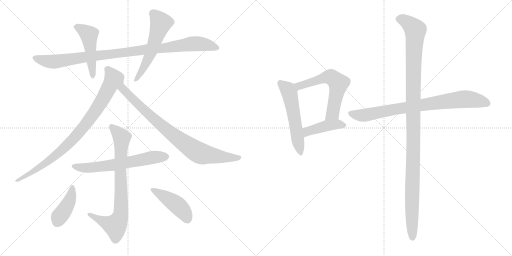
t = 0.00 s
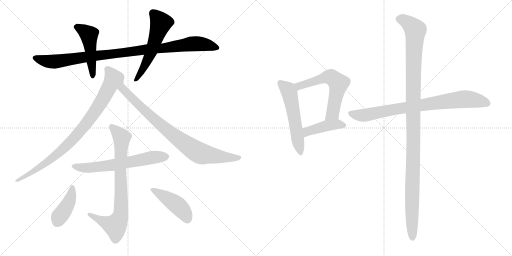
t = 2.25 s
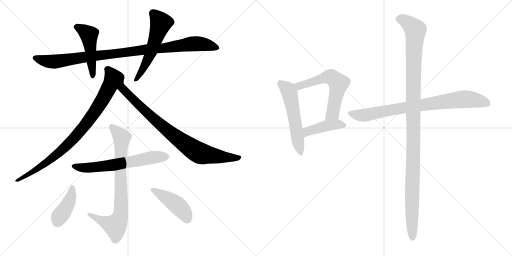
t = 4.50 s
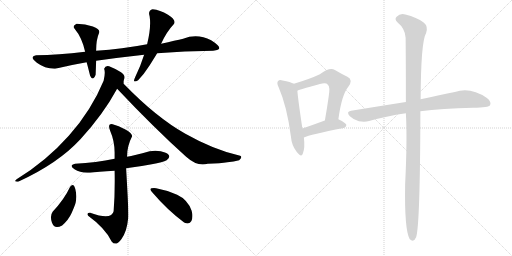
t = 6.75 s
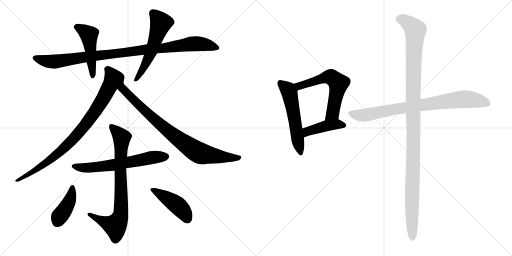
t = 9.00 s
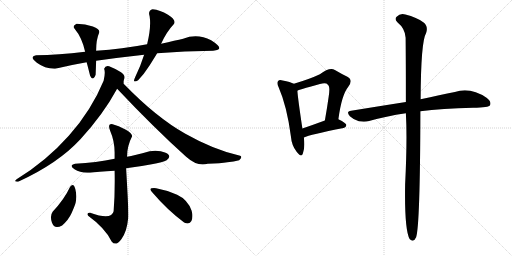
t = 11.25 s

The animated SVG that drew these frames (rendered in a browser with its animation timeline set to each time). Animation: 14 CSS @keyframes rules; one cycle of 11.25 s.

<svg version="1.1" viewBox="0 0 2048 1024" xmlns="http://www.w3.org/2000/svg">
  <g stroke="lightgray" stroke-dasharray="1,1" stroke-width="1" transform="scale(4, 4)">
    <line x1="0" y1="0" x2="256" y2="256"></line>
    <line x1="256" y1="0" x2="0" y2="256"></line>
    <line x1="128" y1="0" x2="128" y2="256"></line>
    <line x1="0" y1="128" x2="256" y2="128"></line>
    <line x1="256" y1="0" x2="512" y2="256"></line>
    <line x1="512" y1="0" x2="256" y2="256"></line>
    <line x1="384" y1="0" x2="384" y2="256"></line>
    <line x1="256" y1="128" x2="512" y2="128"></line>
  </g>
<g transform="scale(1, -1) translate(0, -850)">
   <style type="text/css">
    @keyframes keyframes0 {
      from {
       stroke: black;
       stroke-dashoffset: 983;
       stroke-width: 128;
       }
       76% {
       animation-timing-function: step-end;
       stroke: black;
       stroke-dashoffset: 0;
       stroke-width: 128;
       }
       to {
       stroke: black;
       stroke-width: 1024;
       }
       }
       #make-me-a-hanzi-animation-0 {
         animation: keyframes0 1.049967s both;
         animation-delay: 0.000000s;
         animation-timing-function: linear;
       }
    @keyframes keyframes1 {
      from {
       stroke: black;
       stroke-dashoffset: 479;
       stroke-width: 128;
       }
       61% {
       animation-timing-function: step-end;
       stroke: black;
       stroke-dashoffset: 0;
       stroke-width: 128;
       }
       to {
       stroke: black;
       stroke-width: 1024;
       }
       }
       #make-me-a-hanzi-animation-1 {
         animation: keyframes1 0.639811s both;
         animation-delay: 1.049967s;
         animation-timing-function: linear;
       }
    @keyframes keyframes2 {
      from {
       stroke: black;
       stroke-dashoffset: 551;
       stroke-width: 128;
       }
       64% {
       animation-timing-function: step-end;
       stroke: black;
       stroke-dashoffset: 0;
       stroke-width: 128;
       }
       to {
       stroke: black;
       stroke-width: 1024;
       }
       }
       #make-me-a-hanzi-animation-2 {
         animation: keyframes2 0.698405s both;
         animation-delay: 1.689778s;
         animation-timing-function: linear;
       }
    @keyframes keyframes3 {
      from {
       stroke: black;
       stroke-dashoffset: 864;
       stroke-width: 128;
       }
       74% {
       animation-timing-function: step-end;
       stroke: black;
       stroke-dashoffset: 0;
       stroke-width: 128;
       }
       to {
       stroke: black;
       stroke-width: 1024;
       }
       }
       #make-me-a-hanzi-animation-3 {
         animation: keyframes3 0.953125s both;
         animation-delay: 2.388183s;
         animation-timing-function: linear;
       }
    @keyframes keyframes4 {
      from {
       stroke: black;
       stroke-dashoffset: 843;
       stroke-width: 128;
       }
       73% {
       animation-timing-function: step-end;
       stroke: black;
       stroke-dashoffset: 0;
       stroke-width: 128;
       }
       to {
       stroke: black;
       stroke-width: 1024;
       }
       }
       #make-me-a-hanzi-animation-4 {
         animation: keyframes4 0.936035s both;
         animation-delay: 3.341308s;
         animation-timing-function: linear;
       }
    @keyframes keyframes5 {
      from {
       stroke: black;
       stroke-dashoffset: 624;
       stroke-width: 128;
       }
       67% {
       animation-timing-function: step-end;
       stroke: black;
       stroke-dashoffset: 0;
       stroke-width: 128;
       }
       to {
       stroke: black;
       stroke-width: 1024;
       }
       }
       #make-me-a-hanzi-animation-5 {
         animation: keyframes5 0.757812s both;
         animation-delay: 4.277343s;
         animation-timing-function: linear;
       }
    @keyframes keyframes6 {
      from {
       stroke: black;
       stroke-dashoffset: 778;
       stroke-width: 128;
       }
       72% {
       animation-timing-function: step-end;
       stroke: black;
       stroke-dashoffset: 0;
       stroke-width: 128;
       }
       to {
       stroke: black;
       stroke-width: 1024;
       }
       }
       #make-me-a-hanzi-animation-6 {
         animation: keyframes6 0.883138s both;
         animation-delay: 5.035155s;
         animation-timing-function: linear;
       }
    @keyframes keyframes7 {
      from {
       stroke: black;
       stroke-dashoffset: 407;
       stroke-width: 128;
       }
       57% {
       animation-timing-function: step-end;
       stroke: black;
       stroke-dashoffset: 0;
       stroke-width: 128;
       }
       to {
       stroke: black;
       stroke-width: 1024;
       }
       }
       #make-me-a-hanzi-animation-7 {
         animation: keyframes7 0.581217s both;
         animation-delay: 5.918293s;
         animation-timing-function: linear;
       }
    @keyframes keyframes8 {
      from {
       stroke: black;
       stroke-dashoffset: 440;
       stroke-width: 128;
       }
       59% {
       animation-timing-function: step-end;
       stroke: black;
       stroke-dashoffset: 0;
       stroke-width: 128;
       }
       to {
       stroke: black;
       stroke-width: 1024;
       }
       }
       #make-me-a-hanzi-animation-8 {
         animation: keyframes8 0.608073s both;
         animation-delay: 6.499510s;
         animation-timing-function: linear;
       }
    @keyframes keyframes9 {
      from {
       stroke: black;
       stroke-dashoffset: 551;
       stroke-width: 128;
       }
       64% {
       animation-timing-function: step-end;
       stroke: black;
       stroke-dashoffset: 0;
       stroke-width: 128;
       }
       to {
       stroke: black;
       stroke-width: 1024;
       }
       }
       #make-me-a-hanzi-animation-9 {
         animation: keyframes9 0.698405s both;
         animation-delay: 7.107583s;
         animation-timing-function: linear;
       }
    @keyframes keyframes10 {
      from {
       stroke: black;
       stroke-dashoffset: 596;
       stroke-width: 128;
       }
       66% {
       animation-timing-function: step-end;
       stroke: black;
       stroke-dashoffset: 0;
       stroke-width: 128;
       }
       to {
       stroke: black;
       stroke-width: 1024;
       }
       }
       #make-me-a-hanzi-animation-10 {
         animation: keyframes10 0.735026s both;
         animation-delay: 7.805988s;
         animation-timing-function: linear;
       }
    @keyframes keyframes11 {
      from {
       stroke: black;
       stroke-dashoffset: 431;
       stroke-width: 128;
       }
       58% {
       animation-timing-function: step-end;
       stroke: black;
       stroke-dashoffset: 0;
       stroke-width: 128;
       }
       to {
       stroke: black;
       stroke-width: 1024;
       }
       }
       #make-me-a-hanzi-animation-11 {
         animation: keyframes11 0.600749s both;
         animation-delay: 8.541014s;
         animation-timing-function: linear;
       }
    @keyframes keyframes12 {
      from {
       stroke: black;
       stroke-dashoffset: 811;
       stroke-width: 128;
       }
       73% {
       animation-timing-function: step-end;
       stroke: black;
       stroke-dashoffset: 0;
       stroke-width: 128;
       }
       to {
       stroke: black;
       stroke-width: 1024;
       }
       }
       #make-me-a-hanzi-animation-12 {
         animation: keyframes12 0.909993s both;
         animation-delay: 9.141763s;
         animation-timing-function: linear;
       }
    @keyframes keyframes13 {
      from {
       stroke: black;
       stroke-dashoffset: 1165;
       stroke-width: 128;
       }
       79% {
       animation-timing-function: step-end;
       stroke: black;
       stroke-dashoffset: 0;
       stroke-width: 128;
       }
       to {
       stroke: black;
       stroke-width: 1024;
       }
       }
       #make-me-a-hanzi-animation-13 {
         animation: keyframes13 1.198079s both;
         animation-delay: 10.051756s;
         animation-timing-function: linear;
       }
</style>
<path d="M 384.5 607.5 Q 475.5 620.5 576.5 631.5 L 628.5 637.5 Q 737.5 646.5 852.5 647.5 Q 905.5 650.5 844.5 689.5 Q 789.5 717.5 732.5 695.5 Q 703.5 689.5 644.5 675.5 L 588.5 673.5 Q 489.5 654.5 384.5 647.5 L 340.5 643.5 Q 231.5 630.5 144.5 629.5 Q 114.5 623.5 147.5 599.0 Q 180.5 574.5 220.5 575.5 Q 277.5 589.5 346.5 601.5 L 384.5 607.5 Z" fill="lightgray"></path> 
<path d="M 360.5 547.5 Q 371.5 523.5 382.5 551.5 Q 383.5 574.5 384.5 607.5 L 384.5 647.5 Q 384.5 692.5 396.5 719.5 Q 401.5 733.5 371.5 744.5 Q 341.5 755.5 306.5 755.5 Q 287.5 746.5 298.5 735.5 Q 328.5 699.5 340.5 643.5 L 346.5 601.5 Q 348.5 595.5 360.5 547.5 Z" fill="lightgray"></path> 
<path d="M 576.5 631.5 Q 562.5 586.5 540.5 541.5 Q 532.5 524.5 538.5 524.5 Q 544.5 524.5 552.5 529.5 Q 576.5 554.5 597.5 587.5 Q 618.5 620.5 628.5 637.5 L 644.5 675.5 Q 665.5 722.5 696.5 755.5 Q 704.5 771.5 672.0 791.5 Q 639.5 811.5 610.5 813.5 Q 590.5 808.5 598.5 785.5 Q 605.5 742.5 588.5 673.5 L 576.5 631.5 Z" fill="lightgray"></path> 
<path d="M 436.5 585.5 Q 421.5 589.5 416.5 575.5 Q 422.5 560.5 414.5 527.5 Q 366.5 410.5 276.0 308.5 Q 185.5 206.5 66.5 133.5 Q 52.5 122.5 72.5 123.5 Q 232.5 196.5 322.5 294.5 Q 412.5 392.5 468.5 495.5 L 494.5 529.5 Q 505.5 547.5 484.0 561.5 Q 462.5 575.5 436.5 585.5 Z" fill="lightgray"></path> 
<path d="M 468.5 495.5 Q 615.5 339.5 744.5 223.5 Q 790.5 182.5 830.5 195.5 Q 883.5 197.5 909.5 201.5 Q 935.5 204.5 956.5 209.5 Q 971.5 222.5 960.5 227.5 Q 856.5 250.5 741.5 315.5 Q 625.5 380.5 494.5 515.5 L 494.5 529.5 C 489.5 559.5 447.5 517.5 468.5 495.5 Z" fill="lightgray"></path> 
<path d="M 504.5 177.5 Q 561.5 184.5 607.0 193.5 Q 652.5 202.5 666.5 209.5 Q 689.5 226.5 662.5 239.0 Q 635.5 251.5 598.5 245.5 Q 536.5 228.5 508.5 223.5 L 458.5 215.5 Q 385.5 199.5 300.5 195.5 Q 273.5 189.5 298.0 173.0 Q 322.5 156.5 360.5 159.5 Q 388.5 163.5 458.5 167.5 L 504.5 177.5 Z" fill="lightgray"></path> 
<path d="M 458.5 167.5 Q 460.5 81.5 454.5 5.5 Q 446.5 -31.5 360.5 -0.5 Q 344.5 -0.5 352.5 -12.5 Q 421.5 -62.5 446.5 -115.5 Q 463.5 -137.5 486.0 -105.5 Q 508.5 -73.5 512.5 -22.5 Q 513.5 13.5 510.5 69.0 Q 507.5 124.5 504.5 177.5 L 508.5 223.5 Q 507.5 264.5 528.5 305.5 Q 529.5 316.5 501.5 332.5 Q 473.5 348.5 450.5 353.5 Q 428.5 356.5 440.5 327.5 Q 459.5 284.5 458.5 233.5 L 458.5 215.5 L 458.5 167.5 Z" fill="lightgray"></path> 
<path d="M 248.5 -51.5 Q 274.5 -28.5 286.5 -1.5 Q 298.5 25.5 302.5 39.5 Q 308.5 64.5 301.5 93.0 Q 294.5 121.5 280.5 103.5 Q 257.5 53.5 210.5 3.5 Q 198.5 -13.5 208.0 -41.0 Q 217.5 -68.5 248.5 -51.5 Z" fill="lightgray"></path> 
<path d="M 736.5 -39.5 Q 757.5 -50.5 765.5 -34.0 Q 773.5 -17.5 766.5 7.5 Q 750.5 51.5 708.5 71.0 Q 666.5 90.5 624.5 97.5 Q 615.5 99.5 605.5 97.0 Q 595.5 94.5 610.5 79.5 Q 668.5 11.5 736.5 -39.5 Z" fill="lightgray"></path> 
<path d="M 1175.5 515.0 Q 1162.5 522.0 1130.5 528.0 Q 1117.5 532.0 1112.5 526.0 Q 1105.5 519.0 1114.5 501.0 Q 1147.5 426.0 1163.5 305.0 Q 1166.5 268.0 1186.5 243.0 Q 1205.5 218.0 1211.5 236.0 Q 1220.5 258.0 1215.5 300.0 L 1209.5 336.0 Q 1191.5 457.0 1189.5 487.0 C 1187.5 510.0 1187.5 510.0 1175.5 515.0 Z" fill="lightgray"></path> 
<path d="M 1353.5 373.0 Q 1366.5 470.0 1392.5 502.0 Q 1414.5 530.0 1389.5 543.0 Q 1368.5 553.0 1339.5 570.0 Q 1318.5 582.0 1279.5 553.0 Q 1239.5 534.0 1175.5 515.0 C 1146.5 506.0 1161.5 476.0 1189.5 487.0 Q 1190.5 490.0 1279.5 514.0 Q 1304.5 521.0 1311.5 511.0 Q 1321.5 504.0 1314.5 462.0 Q 1308.5 419.0 1299.5 368.0 C 1294.5 338.0 1349.5 343.0 1353.5 373.0 Z" fill="lightgray"></path> 
<path d="M 1215.5 300.0 Q 1239.5 312.0 1374.5 338.0 Q 1384.5 341.0 1385.5 350.0 Q 1385.5 357.0 1353.5 373.0 C 1336.5 382.0 1327.5 378.0 1299.5 368.0 Q 1250.5 350.0 1209.5 336.0 C 1181.5 326.0 1187.5 288.0 1215.5 300.0 Z" fill="lightgray"></path> 
<path d="M 1681.5 405.0 Q 1766.5 417.0 1892.5 419.0 Q 1955.5 419.0 1960.5 430.0 Q 1966.5 443.0 1947.5 458.0 Q 1881.5 503.0 1819.5 482.0 Q 1761.5 470.0 1682.5 453.0 L 1623.5 442.0 Q 1521.5 426.0 1404.5 407.0 Q 1382.5 404.0 1399.5 385.0 Q 1415.5 370.0 1435.5 365.0 Q 1459.5 361.0 1476.5 366.0 Q 1543.5 385.0 1623.5 397.0 L 1681.5 405.0 Z" fill="lightgray"></path> 
<path d="M 1623.5 397.0 Q 1629.5 292.0 1620.5 112.0 Q 1617.5 -68.0 1638.5 -106.0 Q 1654.5 -122.0 1664.5 -99.0 Q 1680.5 -50.0 1681.5 405.0 L 1682.5 453.0 Q 1683.5 684.0 1704.5 718.0 Q 1713.5 745.0 1694.5 760.0 Q 1667.5 781.0 1621.5 792.0 Q 1600.5 798.0 1586.5 783.0 Q 1576.5 774.0 1589.5 761.0 Q 1620.5 736.0 1622.5 699.0 Q 1623.5 608.0 1623.5 442.0 L 1623.5 397.0 Z" fill="lightgray"></path> 
      <clipPath id="make-me-a-hanzi-clip-0">
      <path d="M 384.5 607.5 Q 475.5 620.5 576.5 631.5 L 628.5 637.5 Q 737.5 646.5 852.5 647.5 Q 905.5 650.5 844.5 689.5 Q 789.5 717.5 732.5 695.5 Q 703.5 689.5 644.5 675.5 L 588.5 673.5 Q 489.5 654.5 384.5 647.5 L 340.5 643.5 Q 231.5 630.5 144.5 629.5 Q 114.5 623.5 147.5 599.0 Q 180.5 574.5 220.5 575.5 Q 277.5 589.5 346.5 601.5 L 384.5 607.5 Z" fill="lightgray"></path>
      </clipPath>
      <path clip-path="url(#make-me-a-hanzi-clip-0)" d="M 144.5 614.5 L 213.5 603.5 L 771.5 675.5 L 851.5 668.5 L 861.5 658.5 " fill="none" id="make-me-a-hanzi-animation-0" stroke-dasharray="855 1710" stroke-linecap="round"></path>

      <clipPath id="make-me-a-hanzi-clip-1">
      <path d="M 360.5 547.5 Q 371.5 523.5 382.5 551.5 Q 383.5 574.5 384.5 607.5 L 384.5 647.5 Q 384.5 692.5 396.5 719.5 Q 401.5 733.5 371.5 744.5 Q 341.5 755.5 306.5 755.5 Q 287.5 746.5 298.5 735.5 Q 328.5 699.5 340.5 643.5 L 346.5 601.5 Q 348.5 595.5 360.5 547.5 Z" fill="lightgray"></path>
      </clipPath>
      <path clip-path="url(#make-me-a-hanzi-clip-1)" d="M 306.5 743.5 L 354.5 713.5 L 371.5 547.5 " fill="none" id="make-me-a-hanzi-animation-1" stroke-dasharray="351 702" stroke-linecap="round"></path>

      <clipPath id="make-me-a-hanzi-clip-2">
      <path d="M 576.5 631.5 Q 562.5 586.5 540.5 541.5 Q 532.5 524.5 538.5 524.5 Q 544.5 524.5 552.5 529.5 Q 576.5 554.5 597.5 587.5 Q 618.5 620.5 628.5 637.5 L 644.5 675.5 Q 665.5 722.5 696.5 755.5 Q 704.5 771.5 672.0 791.5 Q 639.5 811.5 610.5 813.5 Q 590.5 808.5 598.5 785.5 Q 605.5 742.5 588.5 673.5 L 576.5 631.5 Z" fill="lightgray"></path>
      </clipPath>
      <path clip-path="url(#make-me-a-hanzi-clip-2)" d="M 613.5 795.5 L 637.5 768.5 L 640.5 747.5 L 587.5 604.5 L 544.5 530.5 " fill="none" id="make-me-a-hanzi-animation-2" stroke-dasharray="423 846" stroke-linecap="round"></path>

      <clipPath id="make-me-a-hanzi-clip-3">
      <path d="M 436.5 585.5 Q 421.5 589.5 416.5 575.5 Q 422.5 560.5 414.5 527.5 Q 366.5 410.5 276.0 308.5 Q 185.5 206.5 66.5 133.5 Q 52.5 122.5 72.5 123.5 Q 232.5 196.5 322.5 294.5 Q 412.5 392.5 468.5 495.5 L 494.5 529.5 Q 505.5 547.5 484.0 561.5 Q 462.5 575.5 436.5 585.5 Z" fill="lightgray"></path>
      </clipPath>
      <path clip-path="url(#make-me-a-hanzi-clip-3)" d="M 428.5 573.5 L 453.5 534.5 L 418.5 465.5 L 342.5 352.5 L 241.5 244.5 L 167.5 186.5 L 76.5 132.5 " fill="none" id="make-me-a-hanzi-animation-3" stroke-dasharray="736 1472" stroke-linecap="round"></path>

      <clipPath id="make-me-a-hanzi-clip-4">
      <path d="M 468.5 495.5 Q 615.5 339.5 744.5 223.5 Q 790.5 182.5 830.5 195.5 Q 883.5 197.5 909.5 201.5 Q 935.5 204.5 956.5 209.5 Q 971.5 222.5 960.5 227.5 Q 856.5 250.5 741.5 315.5 Q 625.5 380.5 494.5 515.5 L 494.5 529.5 C 489.5 559.5 447.5 517.5 468.5 495.5 Z" fill="lightgray"></path>
      </clipPath>
      <path clip-path="url(#make-me-a-hanzi-clip-4)" d="M 491.5 522.5 L 491.5 496.5 L 544.5 440.5 L 684.5 316.5 L 777.5 249.5 L 815.5 233.5 L 955.5 219.5 " fill="none" id="make-me-a-hanzi-animation-4" stroke-dasharray="715 1430" stroke-linecap="round"></path>

      <clipPath id="make-me-a-hanzi-clip-5">
      <path d="M 504.5 177.5 Q 561.5 184.5 607.0 193.5 Q 652.5 202.5 666.5 209.5 Q 689.5 226.5 662.5 239.0 Q 635.5 251.5 598.5 245.5 Q 536.5 228.5 508.5 223.5 L 458.5 215.5 Q 385.5 199.5 300.5 195.5 Q 273.5 189.5 298.0 173.0 Q 322.5 156.5 360.5 159.5 Q 388.5 163.5 458.5 167.5 L 504.5 177.5 Z" fill="lightgray"></path>
      </clipPath>
      <path clip-path="url(#make-me-a-hanzi-clip-5)" d="M 297.5 184.5 L 336.5 178.5 L 384.5 181.5 L 620.5 222.5 L 661.5 223.5 " fill="none" id="make-me-a-hanzi-animation-5" stroke-dasharray="496 992" stroke-linecap="round"></path>

      <clipPath id="make-me-a-hanzi-clip-6">
      <path d="M 458.5 167.5 Q 460.5 81.5 454.5 5.5 Q 446.5 -31.5 360.5 -0.5 Q 344.5 -0.5 352.5 -12.5 Q 421.5 -62.5 446.5 -115.5 Q 463.5 -137.5 486.0 -105.5 Q 508.5 -73.5 512.5 -22.5 Q 513.5 13.5 510.5 69.0 Q 507.5 124.5 504.5 177.5 L 508.5 223.5 Q 507.5 264.5 528.5 305.5 Q 529.5 316.5 501.5 332.5 Q 473.5 348.5 450.5 353.5 Q 428.5 356.5 440.5 327.5 Q 459.5 284.5 458.5 233.5 L 458.5 215.5 L 458.5 167.5 Z" fill="lightgray"></path>
      </clipPath>
      <path clip-path="url(#make-me-a-hanzi-clip-6)" d="M 447.5 339.5 L 471.5 320.5 L 486.5 297.5 L 483.5 -3.5 L 461.5 -52.5 L 380.5 -21.5 L 372.5 -9.5 L 364.5 -11.5 " fill="none" id="make-me-a-hanzi-animation-6" stroke-dasharray="650 1300" stroke-linecap="round"></path>

      <clipPath id="make-me-a-hanzi-clip-7">
      <path d="M 248.5 -51.5 Q 274.5 -28.5 286.5 -1.5 Q 298.5 25.5 302.5 39.5 Q 308.5 64.5 301.5 93.0 Q 294.5 121.5 280.5 103.5 Q 257.5 53.5 210.5 3.5 Q 198.5 -13.5 208.0 -41.0 Q 217.5 -68.5 248.5 -51.5 Z" fill="lightgray"></path>
      </clipPath>
      <path clip-path="url(#make-me-a-hanzi-clip-7)" d="M 291.5 98.5 L 279.5 50.5 L 228.5 -37.5 " fill="none" id="make-me-a-hanzi-animation-7" stroke-dasharray="279 558" stroke-linecap="round"></path>

      <clipPath id="make-me-a-hanzi-clip-8">
      <path d="M 736.5 -39.5 Q 757.5 -50.5 765.5 -34.0 Q 773.5 -17.5 766.5 7.5 Q 750.5 51.5 708.5 71.0 Q 666.5 90.5 624.5 97.5 Q 615.5 99.5 605.5 97.0 Q 595.5 94.5 610.5 79.5 Q 668.5 11.5 736.5 -39.5 Z" fill="lightgray"></path>
      </clipPath>
      <path clip-path="url(#make-me-a-hanzi-clip-8)" d="M 611.5 89.5 L 714.5 24.5 L 740.5 -5.5 L 748.5 -26.5 " fill="none" id="make-me-a-hanzi-animation-8" stroke-dasharray="312 624" stroke-linecap="round"></path>

      <clipPath id="make-me-a-hanzi-clip-9">
      <path d="M 1175.5 515.0 Q 1162.5 522.0 1130.5 528.0 Q 1117.5 532.0 1112.5 526.0 Q 1105.5 519.0 1114.5 501.0 Q 1147.5 426.0 1163.5 305.0 Q 1166.5 268.0 1186.5 243.0 Q 1205.5 218.0 1211.5 236.0 Q 1220.5 258.0 1215.5 300.0 L 1209.5 336.0 Q 1191.5 457.0 1189.5 487.0 C 1187.5 510.0 1187.5 510.0 1175.5 515.0 Z" fill="lightgray"></path>
      </clipPath>
      <path clip-path="url(#make-me-a-hanzi-clip-9)" d="M 1120.5 518.0 L 1149.5 494.0 L 1157.5 480.0 L 1199.5 242.0 " fill="none" id="make-me-a-hanzi-animation-9" stroke-dasharray="423 846" stroke-linecap="round"></path>

      <clipPath id="make-me-a-hanzi-clip-10">
      <path d="M 1353.5 373.0 Q 1366.5 470.0 1392.5 502.0 Q 1414.5 530.0 1389.5 543.0 Q 1368.5 553.0 1339.5 570.0 Q 1318.5 582.0 1279.5 553.0 Q 1239.5 534.0 1175.5 515.0 C 1146.5 506.0 1161.5 476.0 1189.5 487.0 Q 1190.5 490.0 1279.5 514.0 Q 1304.5 521.0 1311.5 511.0 Q 1321.5 504.0 1314.5 462.0 Q 1308.5 419.0 1299.5 368.0 C 1294.5 338.0 1349.5 343.0 1353.5 373.0 Z" fill="lightgray"></path>
      </clipPath>
      <path clip-path="url(#make-me-a-hanzi-clip-10)" d="M 1187.5 495.0 L 1205.5 510.0 L 1301.5 540.0 L 1324.5 541.0 L 1343.5 528.0 L 1353.5 517.0 L 1330.5 396.0 L 1305.5 376.0 " fill="none" id="make-me-a-hanzi-animation-10" stroke-dasharray="468 936" stroke-linecap="round"></path>

      <clipPath id="make-me-a-hanzi-clip-11">
      <path d="M 1215.5 300.0 Q 1239.5 312.0 1374.5 338.0 Q 1384.5 341.0 1385.5 350.0 Q 1385.5 357.0 1353.5 373.0 C 1336.5 382.0 1327.5 378.0 1299.5 368.0 Q 1250.5 350.0 1209.5 336.0 C 1181.5 326.0 1187.5 288.0 1215.5 300.0 Z" fill="lightgray"></path>
      </clipPath>
      <path clip-path="url(#make-me-a-hanzi-clip-11)" d="M 1215.5 306.0 L 1229.5 324.0 L 1282.5 341.0 L 1348.5 353.0 L 1377.5 349.0 " fill="none" id="make-me-a-hanzi-animation-11" stroke-dasharray="303 606" stroke-linecap="round"></path>

      <clipPath id="make-me-a-hanzi-clip-12">
      <path d="M 1681.5 405.0 Q 1766.5 417.0 1892.5 419.0 Q 1955.5 419.0 1960.5 430.0 Q 1966.5 443.0 1947.5 458.0 Q 1881.5 503.0 1819.5 482.0 Q 1761.5 470.0 1682.5 453.0 L 1623.5 442.0 Q 1521.5 426.0 1404.5 407.0 Q 1382.5 404.0 1399.5 385.0 Q 1415.5 370.0 1435.5 365.0 Q 1459.5 361.0 1476.5 366.0 Q 1543.5 385.0 1623.5 397.0 L 1681.5 405.0 Z" fill="lightgray"></path>
      </clipPath>
      <path clip-path="url(#make-me-a-hanzi-clip-12)" d="M 1402.5 396.0 L 1456.5 389.0 L 1619.5 420.0 L 1855.5 454.0 L 1950.5 437.0 " fill="none" id="make-me-a-hanzi-animation-12" stroke-dasharray="683 1366" stroke-linecap="round"></path>

      <clipPath id="make-me-a-hanzi-clip-13">
      <path d="M 1623.5 397.0 Q 1629.5 292.0 1620.5 112.0 Q 1617.5 -68.0 1638.5 -106.0 Q 1654.5 -122.0 1664.5 -99.0 Q 1680.5 -50.0 1681.5 405.0 L 1682.5 453.0 Q 1683.5 684.0 1704.5 718.0 Q 1713.5 745.0 1694.5 760.0 Q 1667.5 781.0 1621.5 792.0 Q 1600.5 798.0 1586.5 783.0 Q 1576.5 774.0 1589.5 761.0 Q 1620.5 736.0 1622.5 699.0 Q 1623.5 608.0 1623.5 442.0 L 1623.5 397.0 Z" fill="lightgray"></path>
      </clipPath>
      <path clip-path="url(#make-me-a-hanzi-clip-13)" d="M 1595.5 773.0 L 1623.5 765.0 L 1661.5 730.0 L 1652.5 525.0 L 1650.5 -98.0 " fill="none" id="make-me-a-hanzi-animation-13" stroke-dasharray="1037 2074" stroke-linecap="round"></path>

</g>
</svg>
